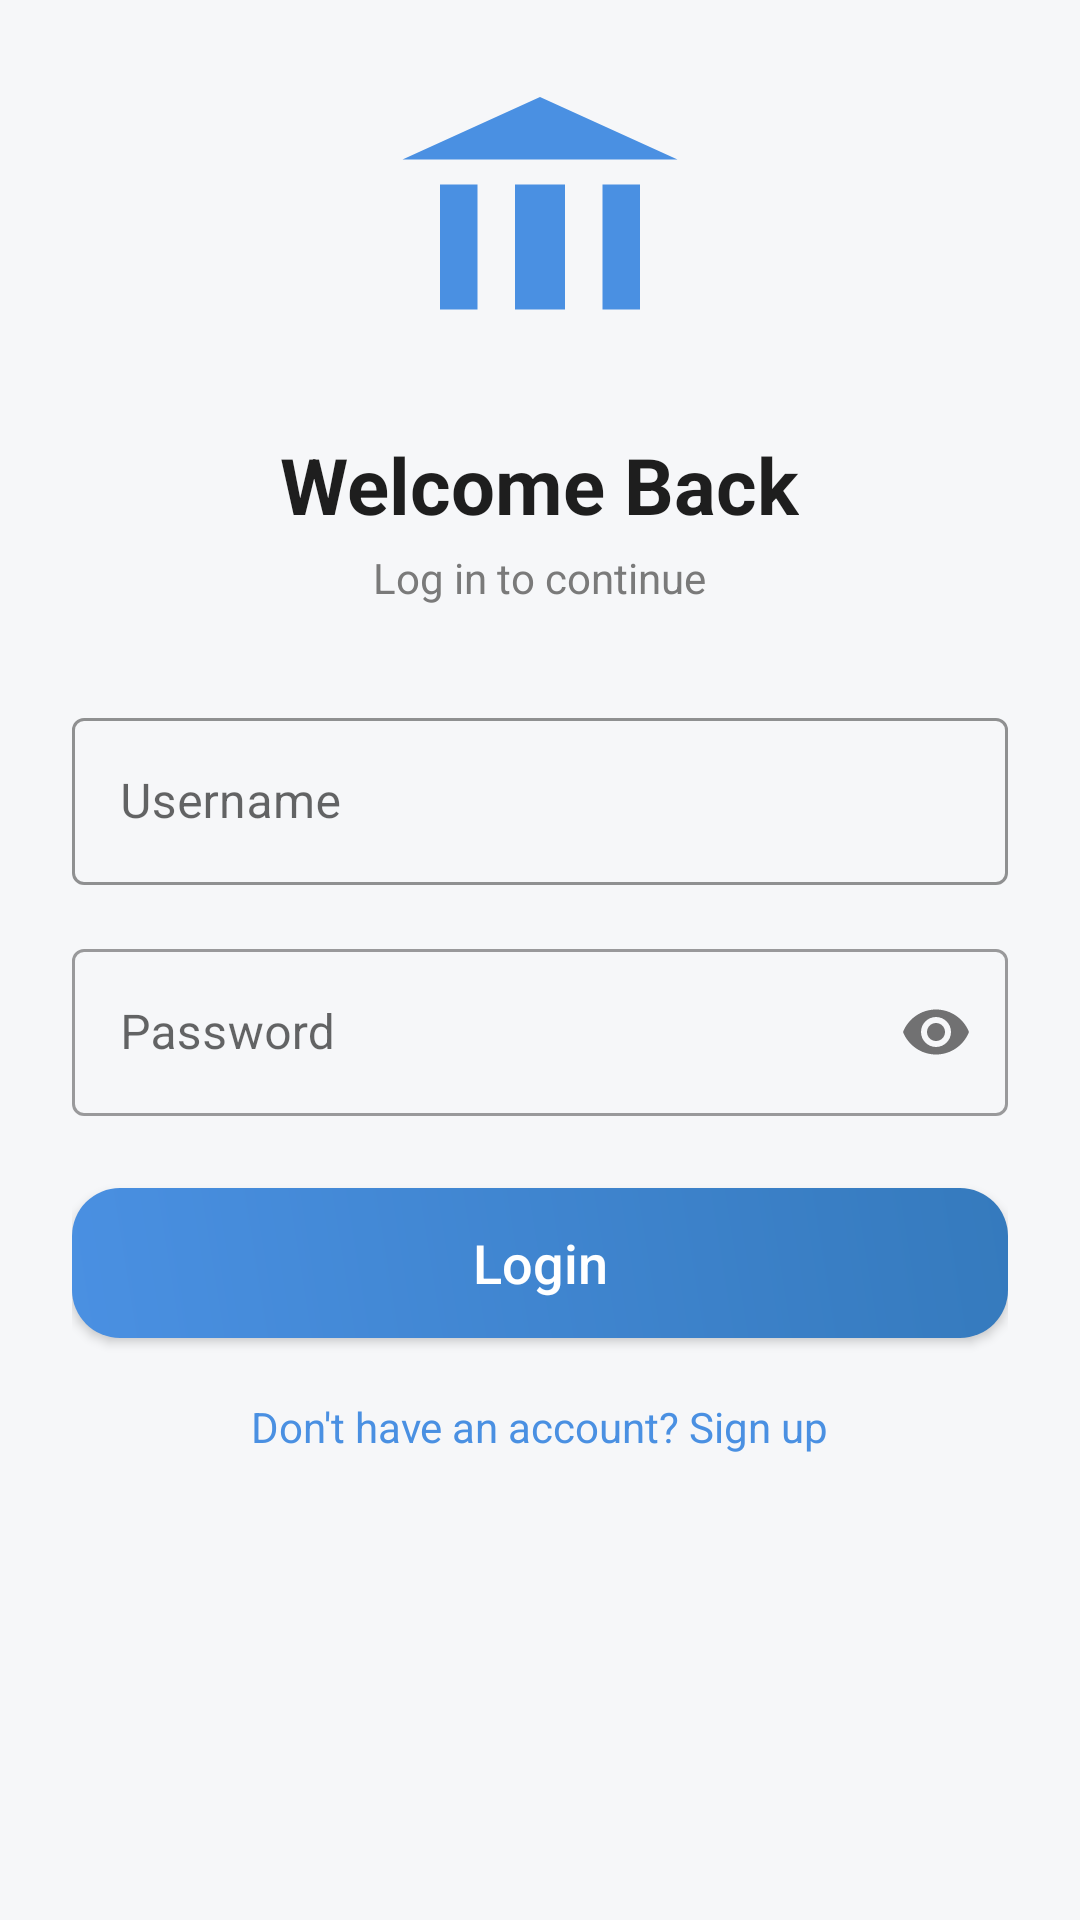

Android layout source for this screen:
<!-- AndroidManifest.xml: application theme Theme.Banking_v2 -->
<!-- res/layout/activity_login.xml -->
<?xml version="1.0" encoding="utf-8"?>
<ScrollView xmlns:android="http://schemas.android.com/apk/res/android"
    xmlns:app="http://schemas.android.com/apk/res-auto"
    android:layout_width="match_parent"
    android:layout_height="match_parent"
    android:background="#F6F7F9">

    <LinearLayout
        android:layout_width="match_parent"
        android:layout_height="wrap_content"
        android:orientation="vertical"
        android:padding="24dp">

        
        <ImageView
            android:layout_width="100dp"
            android:layout_height="100dp"
            android:layout_gravity="center"
            android:src="@drawable/ic_bank"
            android:contentDescription="logo"/>

        
        <TextView
            android:layout_width="wrap_content"
            android:layout_height="wrap_content"
            android:text="Welcome Back"
            android:textSize="26sp"
            android:textStyle="bold"
            android:layout_marginTop="20dp"
            android:layout_gravity="center"
            android:textColor="#1E1E1E"/>

        <TextView
            android:layout_width="wrap_content"
            android:layout_height="wrap_content"
            android:text="Log in to continue"
            android:textColor="#7A7A7A"
            android:layout_gravity="center"
            android:layout_marginTop="4dp"/>

        
        <com.google.android.material.textfield.TextInputLayout
            android:id="@+id/emailInput"
            android:layout_width="match_parent"
            android:layout_height="wrap_content"
            android:layout_marginTop="32dp"
            app:boxStrokeColor="#4A90E2"
            app:hintTextColor="#888">

            <com.google.android.material.textfield.TextInputEditText
                android:id="@+id/edtUserName"
                android:layout_width="match_parent"
                android:layout_height="wrap_content"
                android:hint="Username"/>

        </com.google.android.material.textfield.TextInputLayout>

        
        <com.google.android.material.textfield.TextInputLayout
            android:id="@+id/passInput"
            android:layout_width="match_parent"
            android:layout_height="wrap_content"
            android:layout_marginTop="16dp"
            app:passwordToggleEnabled="true">

            <com.google.android.material.textfield.TextInputEditText
                android:id="@+id/edtPassword"
                android:layout_width="match_parent"
                android:layout_height="wrap_content"
                android:hint="Password"
                android:inputType="textPassword"/>

        </com.google.android.material.textfield.TextInputLayout>

        
        <Button
            android:id="@+id/btnLogin"
            android:layout_width="match_parent"
            android:layout_height="50dp"
            android:layout_marginTop="24dp"
            android:background="@drawable/btn_primary"
            android:text="Login"
            android:textAllCaps="false"
            android:textColor="#FFFFFF"
            android:textSize="18sp"/>

        
        <TextView
            android:id="@+id/btnGoSignup"
            android:layout_width="wrap_content"
            android:layout_height="wrap_content"
            android:text="Don't have an account? Sign up"
            android:textColor="#4A90E2"
            android:textSize="14sp"
            android:layout_gravity="center"
            android:layout_marginTop="20dp"/>
    </LinearLayout>
</ScrollView>
<!-- resources referenced by this layout -->
<resources>
  <!-- drawable btn_primary (drawable) -->
  <?xml version="1.0" encoding="utf-8"?>
  <shape xmlns:android="http://schemas.android.com/apk/res/android" android:shape="rectangle">
      <gradient
          android:startColor="#4A90E2"
          android:endColor="#357ABD"
          android:angle="45"/>
      <corners android:radius="16dp"/>
  </shape>
  <!-- drawable ic_bank (drawable) -->
  <?xml version="1.0" encoding="utf-8"?>
  <vector xmlns:android="http://schemas.android.com/apk/res/android"
      android:width="100dp"
      android:height="100dp"
      android:viewportWidth="24"
      android:viewportHeight="24">
  
      <path
          android:fillColor="#4A90E2"
          android:pathData="M12,2L1,7h22L12,2zM4,9v10h3V9H4zm6,0v10h4V9h-4zm7,0v10h3V9h-3z"/>
  </vector>
  <style name="Theme.Banking_v2" parent="Theme.MaterialComponents.DayNight.NoActionBar">
          
          <item name="colorPrimary">#4A90E2</item>
          <item name="colorPrimaryVariant">#357ABD</item>
          <item name="colorAccent">#4A90E2</item>
          
          <item name="colorSecondary">@color/teal_200</item>
          <item name="colorSecondaryVariant">@color/teal_700</item>
          <item name="colorOnSecondary">@color/black</item>
          
          <item name="android:statusBarColor">?attr/colorPrimaryVariant</item>
          
          <item name="textInputStyle">@style/Widget.MaterialComponents.TextInputLayout.OutlinedBox</item>
      </style>
  <!-- not gathered from this repository: default colours our renderer supplied (Android Studio template values) -->
  <color name="teal_200">#FF03DAC5</color>
  <color name="teal_700">#FF018786</color>
  <color name="black">#FF000000</color>
</resources>
